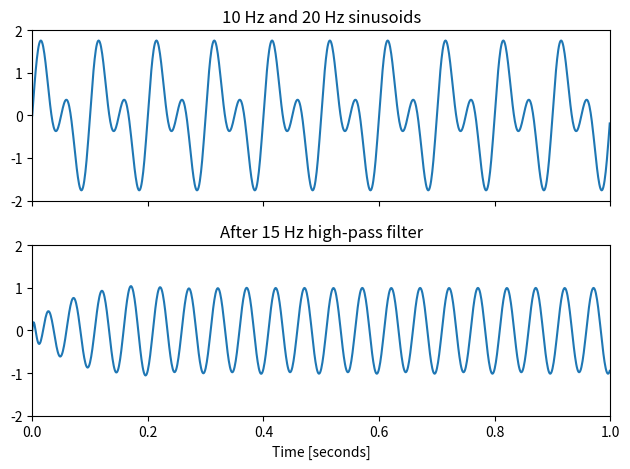

The matplotlib source for this figure:
from scipy import signal
import matplotlib.pyplot as plt
import numpy as np

t = np.linspace(0, 1, 1000, False)  # 1 second
sig = np.sin(2*np.pi*10*t) + np.sin(2*np.pi*20*t)
fig, (ax1, ax2) = plt.subplots(2, 1, sharex=True)

ax1.plot(t, sig)
ax1.set_title('10 Hz and 20 Hz sinusoids')
ax1.axis([0, 1, -2, 2])

sos = signal.butter(10, 15, 'hp', fs=1000, output='sos')
filtered = signal.sosfilt(sos, sig)
ax2.plot(t, filtered)
ax2.set_title('After 15 Hz high-pass filter')
ax2.axis([0, 1, -2, 2])
ax2.set_xlabel('Time [seconds]')
plt.tight_layout()
plt.show()